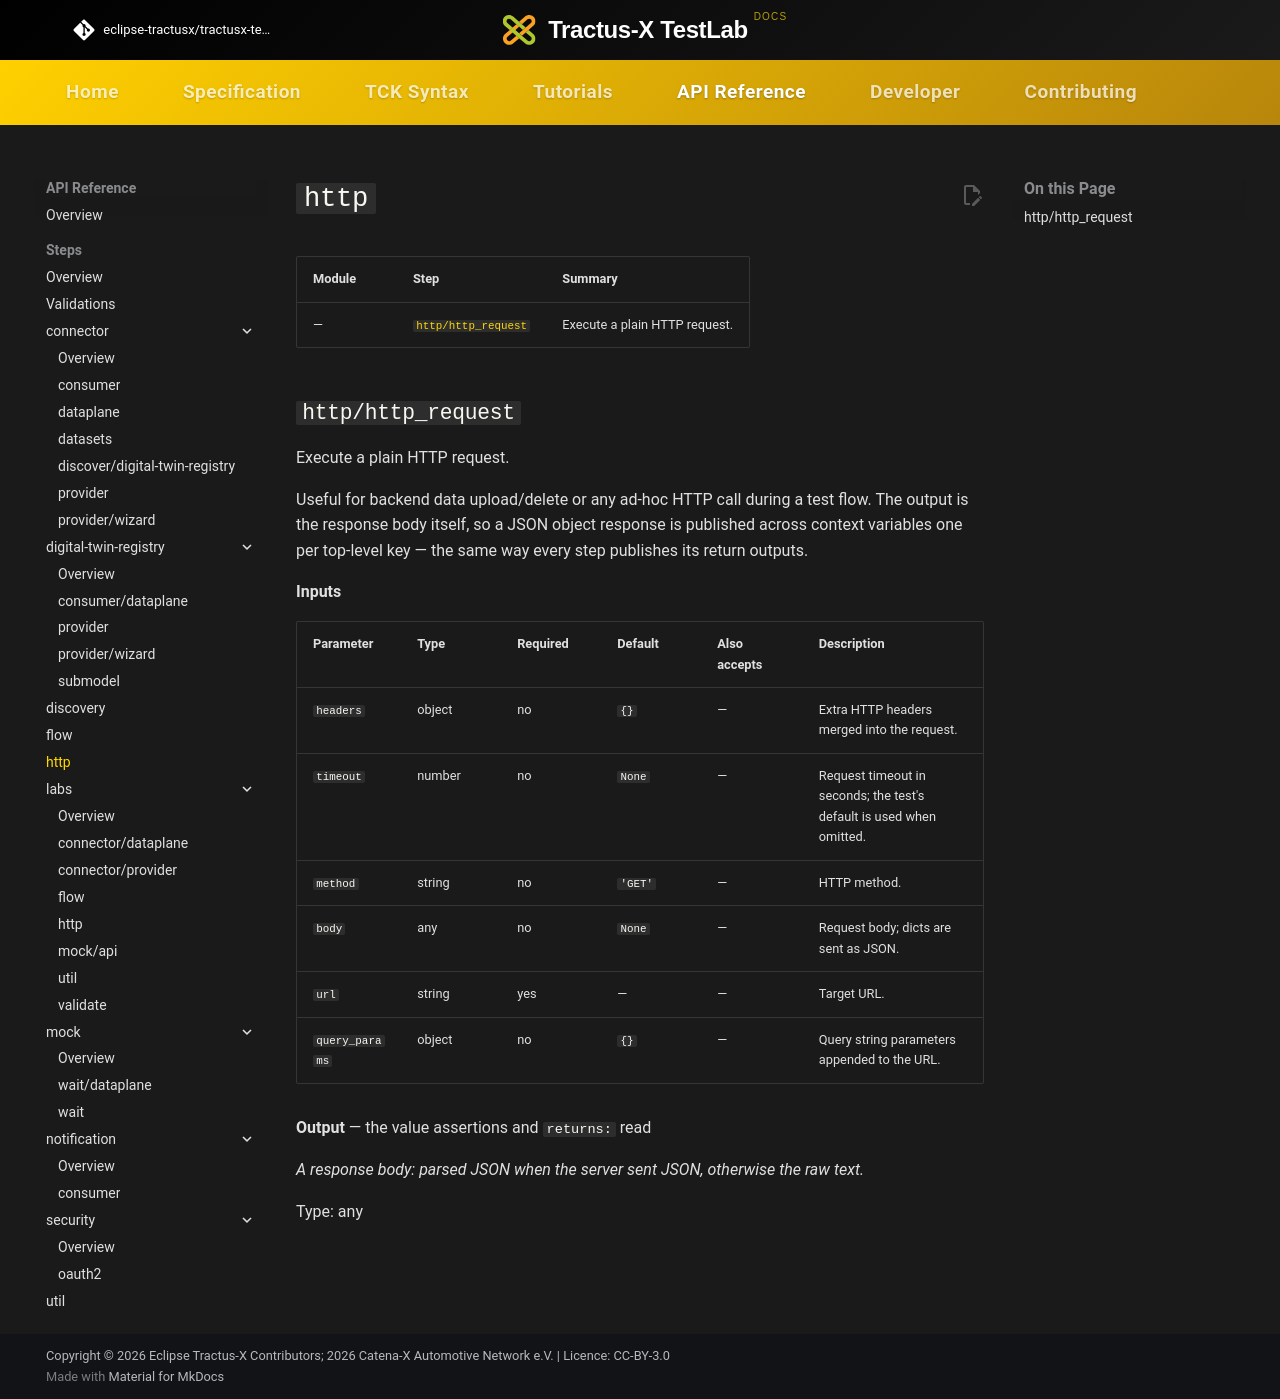

repository: eclipse-tractusx/tractusx-testlab · page: api-reference/steps/http/index.html · generator: mkdocs

# `http`

<!-- Generated by `testlab docs`. Do not edit by hand. -->

| Module | Step | Summary |
|---|---|---|
| — | [`http/http_request`](#http-http_request) | Execute a plain HTTP request. |

## `http/http_request` { #http-http_request }

Execute a plain HTTP request.

Useful for backend data upload/delete or any ad-hoc HTTP call during a test flow. The output is the response body itself, so a JSON object response is published across context variables one per top-level key — the same way every step publishes its return outputs.

**Inputs**

| Parameter | Type | Required | Default | Also accepts | Description |
|---|---|---|---|---|---|
| `headers` | object | no | `{}` | — | Extra HTTP headers merged into the request. |
| `timeout` | number | no | `None` | — | Request timeout in seconds; the test's default is used when omitted. |
| `method` | string | no | `'GET'` | — | HTTP method. |
| `body` | any | no | `None` | — | Request body; dicts are sent as JSON. |
| `url` | string | yes | — | — | Target URL. |
| `query_params` | object | no | `{}` | — | Query string parameters appended to the URL. |

**Output** — the value assertions and `returns:` read

_A response body: parsed JSON when the server sent JSON, otherwise the raw text._

Type: any
